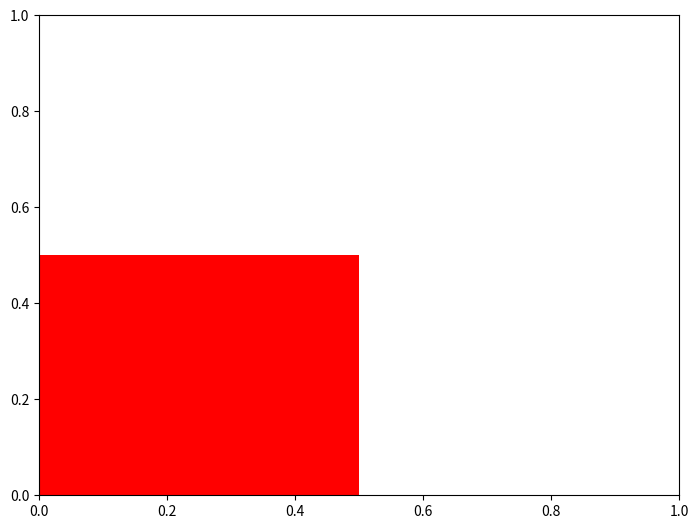

Generate this figure with matplotlib:

from matplotlib import pyplot, patches
plt = pyplot

fig = pyplot.figure()
ax = fig.add_axes((0,0,1,1))

patch = patches.Rectangle(
    (0, 0), 0.5, 0.5,
    facecolor='red')

ax.add_artist(patch)

# show the figure, image is not scaled as I would expect
plt.show()

# save as a png, image is scaled as I would expect
fig.savefig('foo.png')

# save as an svg, image matches the one in the FigureCanvas window.
fig.savefig('foo.svg')

# NB reversing the order of the two savefig calls produces images
# matching the FigureCanvas version.
